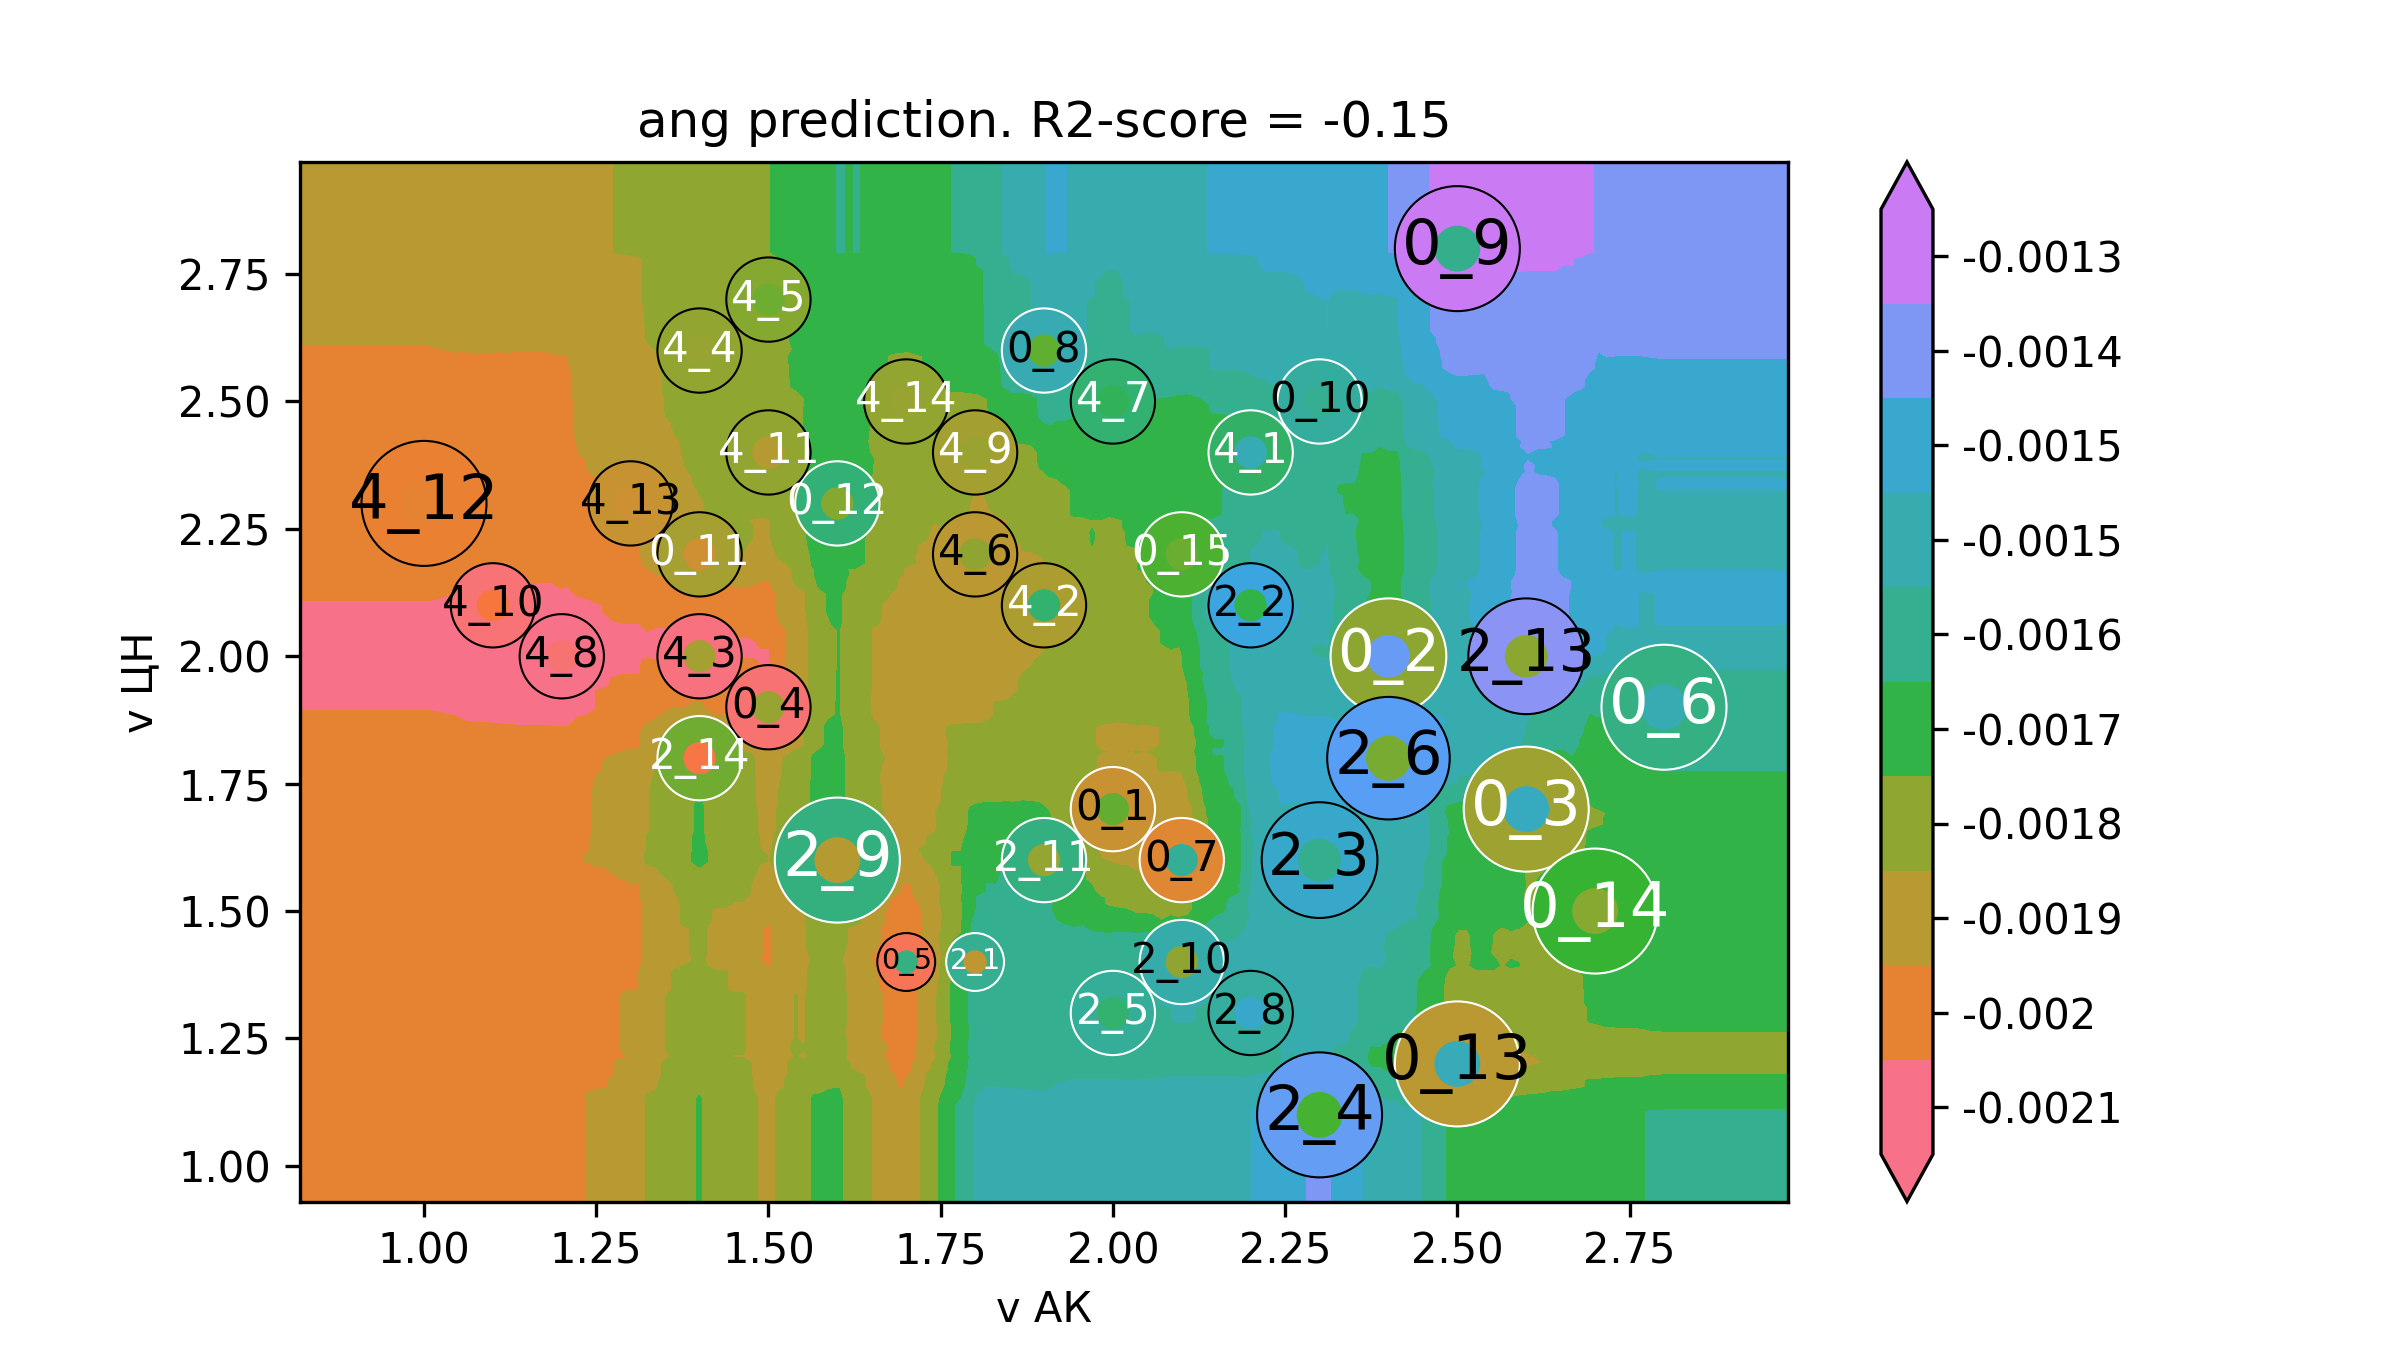

Source data for this figure (header and first rows):
v АК, v ЦН, ang
0.64, 0.76, -0.001932
0.6527, 0.76, -0.001932
0.6653, 0.76, -0.001932
0.678, 0.76, -0.001932
0.6907, 0.76, -0.001932
0.7033, 0.76, -0.001932
0.716, 0.76, -0.001932
0.7286, 0.76, -0.001932
0.7413, 0.76, -0.001932
0.754, 0.76, -0.001932
0.7666, 0.76, -0.001932
0.7793, 0.76, -0.001932
0.792, 0.76, -0.001932
0.8046, 0.76, -0.001932
0.8173, 0.76, -0.001932
0.8299, 0.76, -0.001932
0.8426, 0.76, -0.001932
0.8553, 0.76, -0.001932
0.8679, 0.76, -0.001932
0.8806, 0.76, -0.001932
0.8933, 0.76, -0.001932
0.9059, 0.76, -0.001932
0.9186, 0.76, -0.001932
0.9313, 0.76, -0.001932
0.9439, 0.76, -0.001932
0.9566, 0.76, -0.001932
0.9692, 0.76, -0.001932
0.9819, 0.76, -0.001932
0.9946, 0.76, -0.001932
1.007, 0.76, -0.001932
1.02, 0.76, -0.001933
1.033, 0.76, -0.001936
1.045, 0.76, -0.001937
1.058, 0.76, -0.001942
1.071, 0.76, -0.001944
1.083, 0.76, -0.001944
1.096, 0.76, -0.001944
1.109, 0.76, -0.001944
1.121, 0.76, -0.001945
1.134, 0.76, -0.001946
1.147, 0.76, -0.001946
1.159, 0.76, -0.001947
1.172, 0.76, -0.001948
1.185, 0.76, -0.001949
1.197, 0.76, -0.001949
1.21, 0.76, -0.001949
1.223, 0.76, -0.001943
1.235, 0.76, -0.001924
1.248, 0.76, -0.001917
1.261, 0.76, -0.001913
1.273, 0.76, -0.001893
1.286, 0.76, -0.001883
1.298, 0.76, -0.001875
1.311, 0.76, -0.001875
1.324, 0.76, -0.001831
1.336, 0.76, -0.001819
1.349, 0.76, -0.001802
1.362, 0.76, -0.001787
1.374, 0.76, -0.001782
1.387, 0.76, -0.001774
... 39,940 more rows
